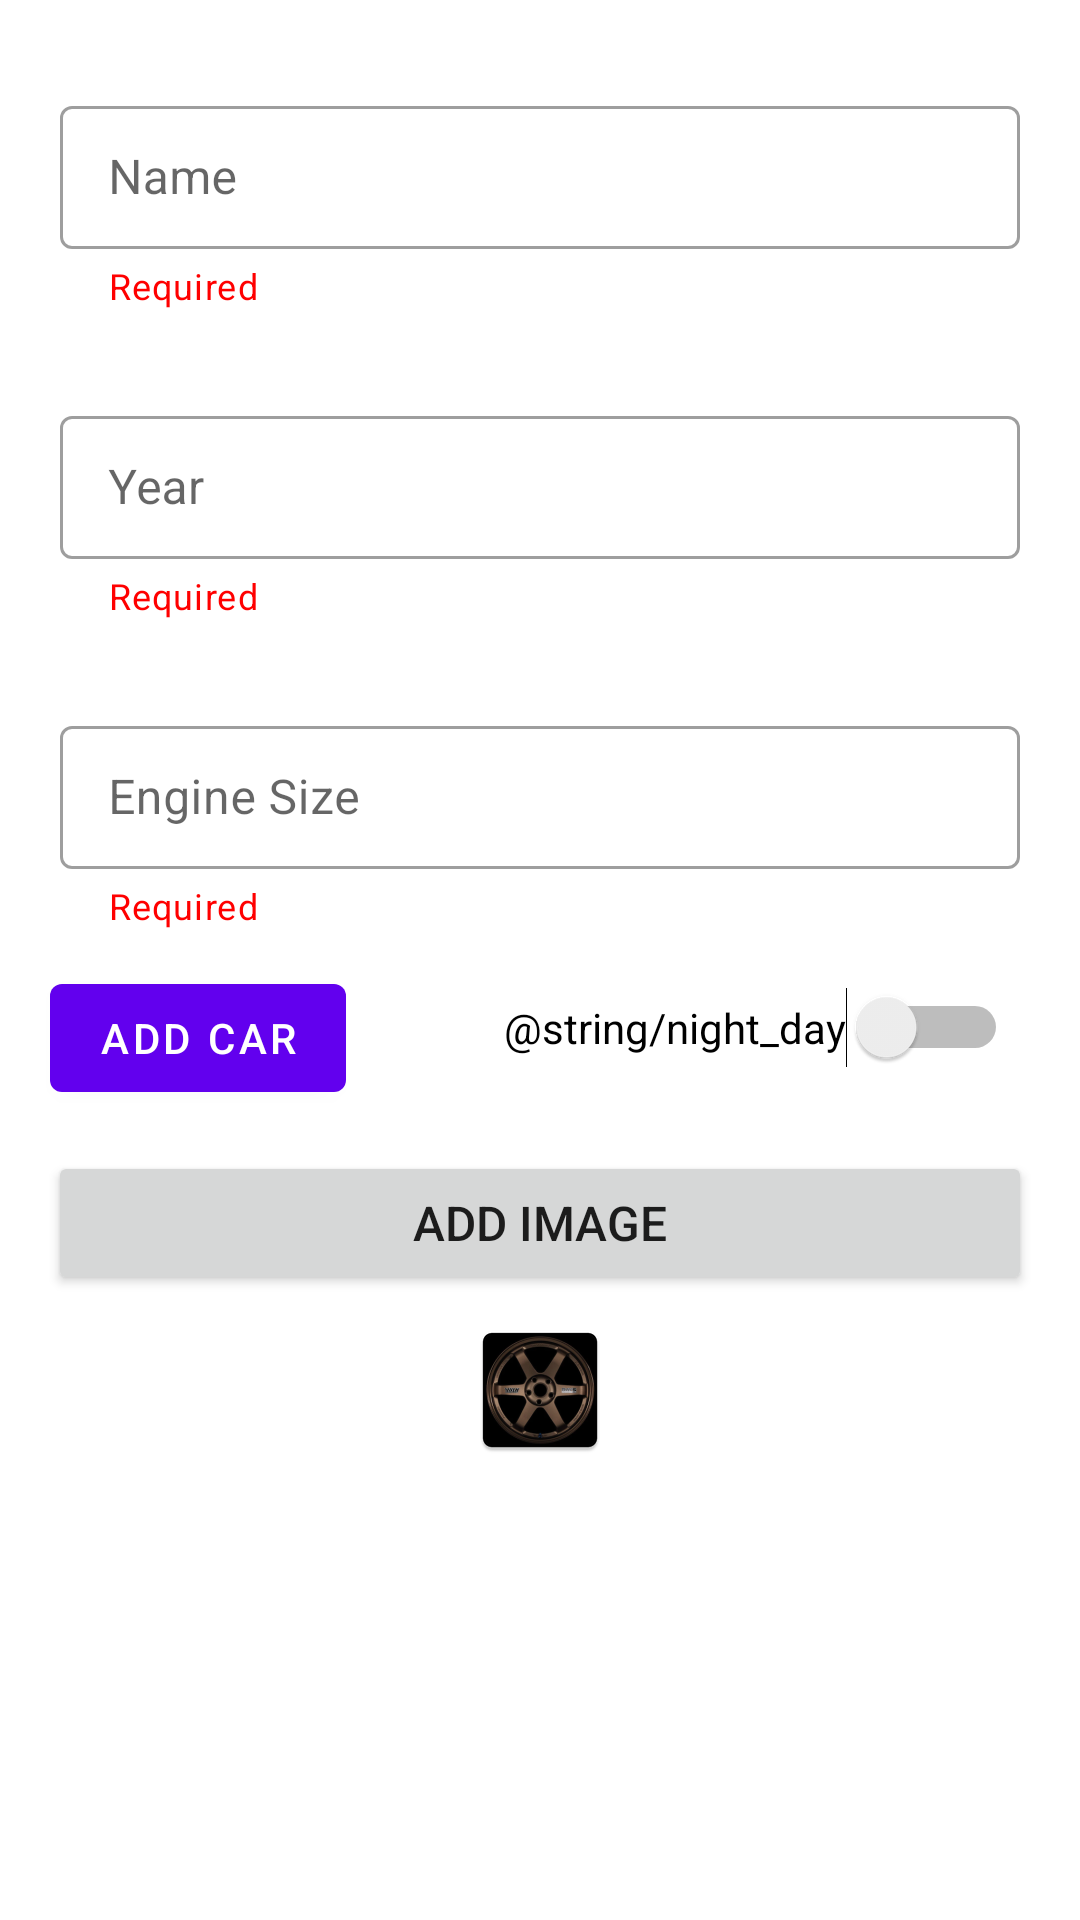

Write the Android layout XML for this screen, with the resource values it uses.
<!-- AndroidManifest.xml: application theme Theme.CarSalesApp -->
<!-- res/layout/activity_car.xml -->
<?xml version="1.0" encoding="utf-8"?>
<androidx.constraintlayout.widget.ConstraintLayout
    xmlns:android="http://schemas.android.com/apk/res/android"
    xmlns:app="http://schemas.android.com/apk/res-auto"
    xmlns:tools="http://schemas.android.com/tools"
    android:layout_width="match_parent"
    android:layout_height="match_parent"
    tools:context="com.example.carsalesapp.activities.CarSellActivity">


    <androidx.appcompat.widget.Toolbar
        android:id="@+id/toolbarAdd"
        android:layout_width="match_parent"
        android:layout_height="wrap_content"
        android:layout_marginTop="20dp"
        app:layout_constraintBottom_toTopOf="@+id/carModelContainer"
        app:layout_constraintEnd_toEndOf="parent"
        app:layout_constraintStart_toStartOf="parent"
        app:layout_constraintTop_toTopOf="parent"
        app:titleTextColor="@color/white"
        tools:ignore="VisualLintBounds" />




    <com.google.android.material.textfield.TextInputLayout
        style="@style/Widget.MaterialComponents.TextInputLayout.OutlinedBox.Dense"
        android:id="@+id/carModelContainer"
        android:layout_marginHorizontal="20dp"
        app:helperText="@string/Required"
        app:helperTextTextColor="#FF0000"
        android:layout_width="match_parent"
        android:layout_height="wrap_content"
        android:layout_marginTop="30dp"
        app:layout_constraintStart_toEndOf="parent"
        app:layout_constraintEnd_toStartOf="parent"
        app:layout_constraintTop_toTopOf="parent">

        <com.google.android.material.textfield.TextInputEditText
            android:id="@+id/carModel"
            android:layout_width="match_parent"
            android:layout_height="match_parent"
            android:hint="@string/hint_carName"
            android:inputType="text"
            android:lines="1"
            tools:ignore="TextContrastCheck,VisualLintTextFieldSize">


        </com.google.android.material.textfield.TextInputEditText>

    </com.google.android.material.textfield.TextInputLayout>

    <com.google.android.material.textfield.TextInputLayout
        style="@style/Widget.MaterialComponents.TextInputLayout.OutlinedBox.Dense"
        android:id="@+id/carYearContainer"
        android:layout_marginHorizontal="20dp"
        app:helperText="@string/Required"
        app:helperTextTextColor="#FF0000"
        android:layout_width="match_parent"
        android:layout_height="wrap_content"
        android:layout_marginTop="30dp"
        app:layout_constraintStart_toEndOf="parent"
        app:layout_constraintEnd_toStartOf="parent"
        app:layout_constraintTop_toBottomOf="@id/carModelContainer">

        <com.google.android.material.textfield.TextInputEditText
            android:id="@+id/carYear"
            android:layout_width="match_parent"
            android:layout_height="match_parent"
            android:hint="@string/hint_year"
            android:inputType="number"
            android:lines="1"
            tools:ignore="TextContrastCheck,VisualLintTextFieldSize">


        </com.google.android.material.textfield.TextInputEditText>
    </com.google.android.material.textfield.TextInputLayout>

    <com.google.android.material.textfield.TextInputLayout
        style="@style/Widget.MaterialComponents.TextInputLayout.OutlinedBox.Dense"
        android:id="@+id/carEngineSizeContainer"
        android:layout_marginHorizontal="20dp"
        app:helperText="@string/Required"
        app:helperTextTextColor="#FF0000"
        android:layout_width="match_parent"
        android:layout_height="wrap_content"
        android:layout_marginTop="30dp"
        app:layout_constraintStart_toEndOf="parent"
        app:layout_constraintEnd_toStartOf="parent"
        app:layout_constraintTop_toBottomOf="@id/carYearContainer">

        <EditText
            android:id="@+id/carEngineSize"
            android:layout_width="match_parent"
            android:layout_height="match_parent"
            android:hint="@string/hint_engineSize"
            android:autofillHints="1.0, 2.0, 3.0"
            android:inputType="numberDecimal"
            android:lines="1"
            tools:ignore="SpeakableTextPresentCheck,VisualLintTextFieldSize" />

    </com.google.android.material.textfield.TextInputLayout>

    <com.google.android.material.button.MaterialButton
        android:id="@+id/btnAdd"
        android:layout_width="wrap_content"
        android:layout_height="wrap_content"
        android:layout_marginTop="12dp"
        android:text="@string/button"
        app:layout_constraintEnd_toEndOf="parent"
        app:layout_constraintHorizontal_bias="0.064"
        app:layout_constraintStart_toStartOf="parent"
        app:layout_constraintTop_toBottomOf="@+id/carEngineSizeContainer" />

    <ImageView
        android:id="@+id/carImage"
        android:layout_width="match_parent"
        android:layout_height="wrap_content"
        android:layout_marginTop="15dp"
        app:layout_constraintBottom_toBottomOf="parent"
        app:layout_constraintEnd_toEndOf="parent"
        app:layout_constraintHorizontal_bias="0.0"
        app:layout_constraintStart_toStartOf="parent"
        app:layout_constraintTop_toBottomOf="@+id/btnAdd"
        app:layout_constraintVertical_bias="0.263"
        app:srcCompat="@mipmap/ic_launcher"
        android:text="@string/select_car_image"
        tools:ignore="ContentDescription" />

    <Button
        android:id="@+id/chooseImage"
        android:layout_width="match_parent"
        android:layout_height="wrap_content"
        android:layout_margin="16dp"
        android:paddingTop="8dp"
        android:paddingBottom="8dp"
        android:text="@string/button_addImage"
        android:textSize="16sp"
        app:layout_constraintBottom_toTopOf="@+id/carImage"
        app:layout_constraintEnd_toEndOf="parent"
        app:layout_constraintHorizontal_bias="1.0"
        app:layout_constraintStart_toStartOf="parent"
        app:layout_constraintTop_toBottomOf="@+id/btnAdd"
        app:layout_constraintVertical_bias="0.243" />

    <Switch
        android:id="@+id/theme"
        android:layout_width="wrap_content"
        android:layout_height="wrap_content"
        android:layout_marginStart="44dp"
        android:layout_marginTop="19dp"
        android:layout_marginEnd="24dp"
        android:layout_marginBottom="35dp"
        android:text="@string/night_day"
        app:layout_constraintBottom_toTopOf="@+id/chooseImage"
        app:layout_constraintEnd_toEndOf="parent"
        app:layout_constraintHorizontal_bias="1.0"
        app:layout_constraintStart_toEndOf="@+id/btnAdd"
        app:layout_constraintTop_toBottomOf="@+id/carEngineSizeContainer"
        app:layout_constraintVertical_bias="0.0"
        tools:ignore="UseSwitchCompatOrMaterialXml" />

    <Button
        android:id="@+id/button"
        android:layout_width="wrap_content"
        android:layout_height="wrap_content"
        android:layout_marginStart="38dp"
        android:layout_marginTop="14dp"
        android:layout_marginEnd="32dp"
        android:layout_marginBottom="18dp"
        android:text="@string/delete"
        app:layout_constraintBottom_toTopOf="@+id/chooseImage"
        app:layout_constraintEnd_toStartOf="@+id/theme"
        app:layout_constraintHorizontal_bias="1.0"
        app:layout_constraintStart_toEndOf="@+id/btnAdd"
        app:layout_constraintTop_toBottomOf="@+id/carEngineSizeContainer"
        app:layout_constraintVertical_bias="1.0" />


</androidx.constraintlayout.widget.ConstraintLayout>
<!-- resources referenced by this layout -->
<resources>
  <!-- mipmap ic_launcher: png bitmap (mipmap-hdpi, 6097 bytes) -->
  <string name="Required">Required</string>
  <string name="button">Add Car</string>
  <string name="button_addImage"> Add Image </string>
  <string name="hint_carName">Name</string>
  <string name="hint_engineSize">Engine Size</string>
  <string name="hint_year">Year</string>
  <string name="select_car_image">Select car photo</string>
  <style name="Theme.CarSalesApp" parent="Theme.MaterialComponents.DayNight.DarkActionBar">
          
          <item name="colorPrimary">@color/purple_500</item>
          <item name="colorPrimaryVariant">@color/purple_700</item>
          <item name="colorOnPrimary">@color/white</item>
          
          <item name="colorSecondary">@color/teal_200</item>
          <item name="colorSecondaryVariant">@color/teal_700</item>
          <item name="colorOnSecondary">@color/black</item>
          
          <item name="android:statusBarColor">?attr/colorPrimaryVariant</item>
          
      </style>
  <!-- not gathered from this repository: default colours our renderer supplied (Android Studio template values) -->
  <color name="purple_500">#FF6200EE</color>
  <color name="purple_700">#FF3700B3</color>
  <color name="teal_200">#FF03DAC5</color>
  <color name="teal_700">#FF018786</color>
  <color name="black">#FF000000</color>
  <color name="white">#FFFFFFFF</color>
</resources>
